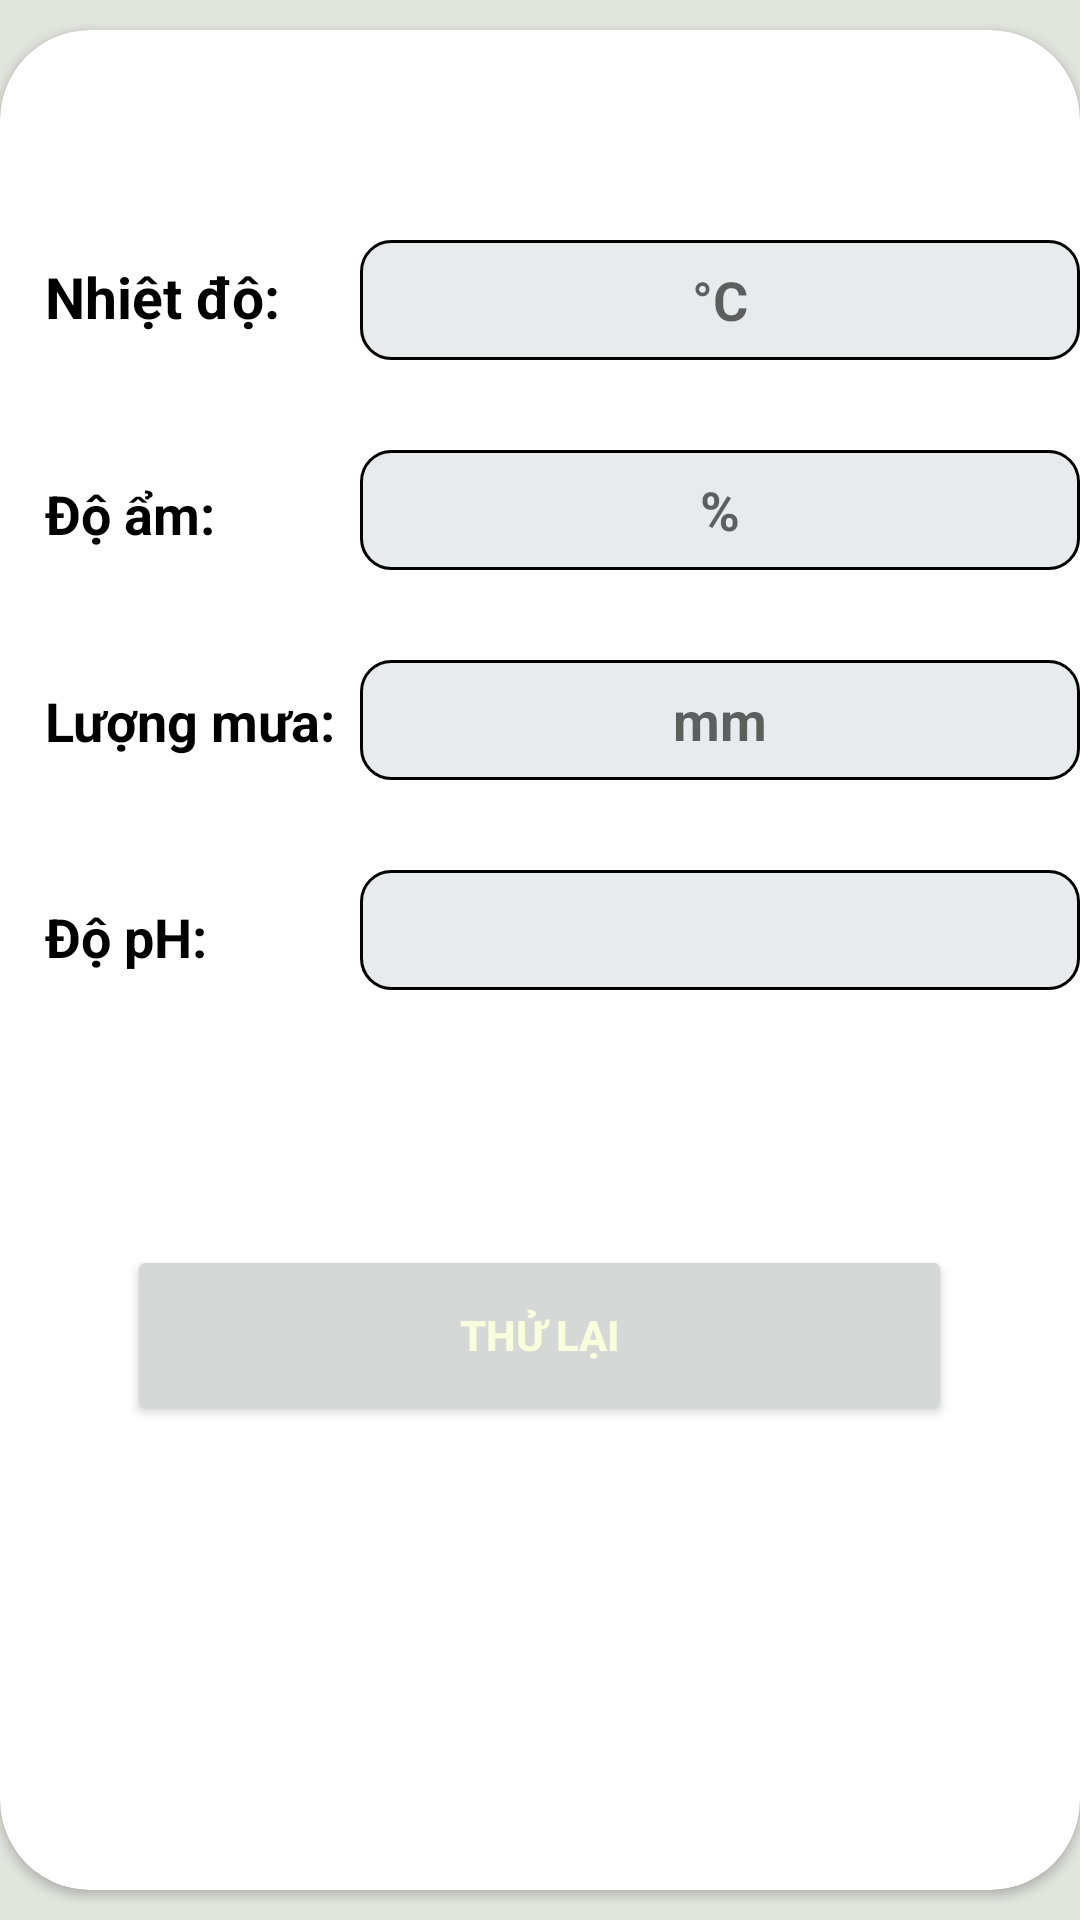

Layout XML and referenced resources for this Android screen:
<!-- AndroidManifest.xml: application theme Theme.APPDemo -->
<!-- res/layout/fragment_hien_thi.xml -->
<?xml version="1.0" encoding="utf-8"?>
<RelativeLayout xmlns:android="http://schemas.android.com/apk/res/android"
    xmlns:tools="http://schemas.android.com/tools"
    android:layout_width="match_parent"
    android:layout_height="match_parent"
    xmlns:app="http://schemas.android.com/apk/res-auto"
    android:background="#E2E5DE"
    tools:context=".fragment_home.HienThiFragment">

    <androidx.cardview.widget.CardView
        android:layout_width="match_parent"
        android:layout_height="match_parent"
        android:layout_marginVertical="10dp"
        app:cardCornerRadius="30dp">

        <RelativeLayout
            android:layout_width="match_parent"
            android:layout_height="match_parent">

            <TextView
                android:layout_width="105dp"
                android:layout_height="wrap_content"
                android:id="@+id/temp1"
                android:layout_marginTop="76dp"
                android:layout_marginStart="15dp"
                android:ems="10"
                android:textSize="19sp"
                android:text="Nhiệt độ:"
                android:textColor="@color/black"
                android:textStyle="bold" />


            <TextView
                android:layout_width="270dp"
                android:layout_height="40dp"
                android:id="@+id/temp"
                android:layout_marginTop="70dp"
                android:ems="10"
                android:hint="°C"
                android:textAlignment="center"
                android:textStyle="bold"
                android:textSize="18sp"
                android:text=""
                android:textColor="@color/black"
                android:background="@drawable/edittext_custom"
                android:gravity="center"
                android:layout_toRightOf="@+id/temp1"
                />

            <TextView
                android:layout_width="105dp"
                android:layout_height="wrap_content"
                android:id="@+id/humid1"
                android:layout_marginTop="149dp"
                android:layout_marginStart="15dp"
                android:ems="10"
                android:textSize="18sp"
                android:text="Độ ẩm:"
                android:textColor="@color/black"
                android:textStyle="bold" />
            <TextView
                android:layout_width="270dp"
                android:layout_height="40dp"
                android:id="@+id/humid"
                android:layout_below="@+id/temp"
                android:layout_marginTop="30dp"
                android:ems="10"
                android:hint="%"
                android:textAlignment="center"
                android:textStyle="bold"
                android:textSize="18sp"
                android:text=""
                android:textColor="@color/black"
                android:background="@drawable/edittext_custom"
                android:gravity="center"
                android:layout_toRightOf="@id/humid1"/>

            <TextView
                android:layout_width="105dp"
                android:layout_height="wrap_content"
                android:id="@+id/rainfall1"
                android:layout_marginTop="218dp"
                android:layout_marginStart="15dp"
                android:ems="10"
                android:textSize="18sp"
                android:text="Lượng mưa:"
                android:textColor="@color/black"
                android:textStyle="bold" />
            <TextView
                android:layout_width="270dp"
                android:layout_height="40dp"
                android:id="@+id/rainfall"
                android:layout_below="@+id/humid"
                android:layout_marginTop="30dp"
                android:ems="10"
                android:hint="mm"
                android:textAlignment="center"
                android:textStyle="bold"
                android:textSize="18sp"
                android:text=""
                android:textColor="@color/black"
                android:background="@drawable/edittext_custom"
                android:gravity="center"
                android:layout_toRightOf="@id/rainfall1"/>

            <TextView
                android:layout_width="105dp"
                android:layout_height="wrap_content"
                android:id="@+id/ph1"
                android:layout_marginTop="290dp"
                android:layout_marginStart="15dp"
                android:ems="10"
                android:textSize="18sp"
                android:text="Độ pH:"
                android:textColor="@color/black"
                android:textStyle="bold" />
            <TextView
                android:layout_width="270dp"
                android:layout_height="40dp"
                android:id="@+id/ph"
                android:layout_below="@+id/rainfall"
                android:layout_marginTop="30dp"
                android:ems="10"
                android:hint=""
                android:textAlignment="center"
                android:textStyle="bold"
                android:textSize="18sp"
                android:text=""
                android:textColor="@color/black"
                android:background="@drawable/edittext_custom"
                android:gravity="center"
                android:layout_toRightOf="@id/ph1"/>
            <Button
                android:layout_width="275dp"
                android:layout_height="60dp"
                android:id="@+id/reloadButton"
                android:text="THỬ LẠI"
                android:textColor="@color/sub"
                android:textStyle="bold"
                android:layout_centerHorizontal="true"
                android:layout_below="@+id/ph"
                android:layout_marginTop="85dp"/>
        </RelativeLayout>

    </androidx.cardview.widget.CardView>
        

</RelativeLayout>
<!-- resources referenced by this layout -->
<resources>
  <color name="black">#FF000000</color>
  <color name="sub">#F8FFDD</color>
  <!-- drawable edittext_custom (drawable) -->
  <?xml version="1.0" encoding="utf-8"?>
  <shape android:shape="rectangle" xmlns:android="http://schemas.android.com/apk/res/android">
      <solid android:color="@color/grey"/>
      <corners android:radius="10dp"/>
      <stroke android:color="@color/black"
          android:width="1dp"/>
  </shape>
  <style name="Theme.APPDemo" parent="Theme.MaterialComponents.DayNight.DarkActionBar">
          <item name="colorPrimary">@color/main</item>
          <item name="colorPrimaryVariant">@color/main</item>
          <item name="colorOnPrimary">@color/white</item>
  
          <item name="android:statusBarColor">?attr/colorPrimaryVariant</item>
      </style>
  <color name="grey">#E8EBEC</color>
  <color name="main">#1D4C42</color>
  <color name="white">#FFFFFFFF</color>
</resources>
